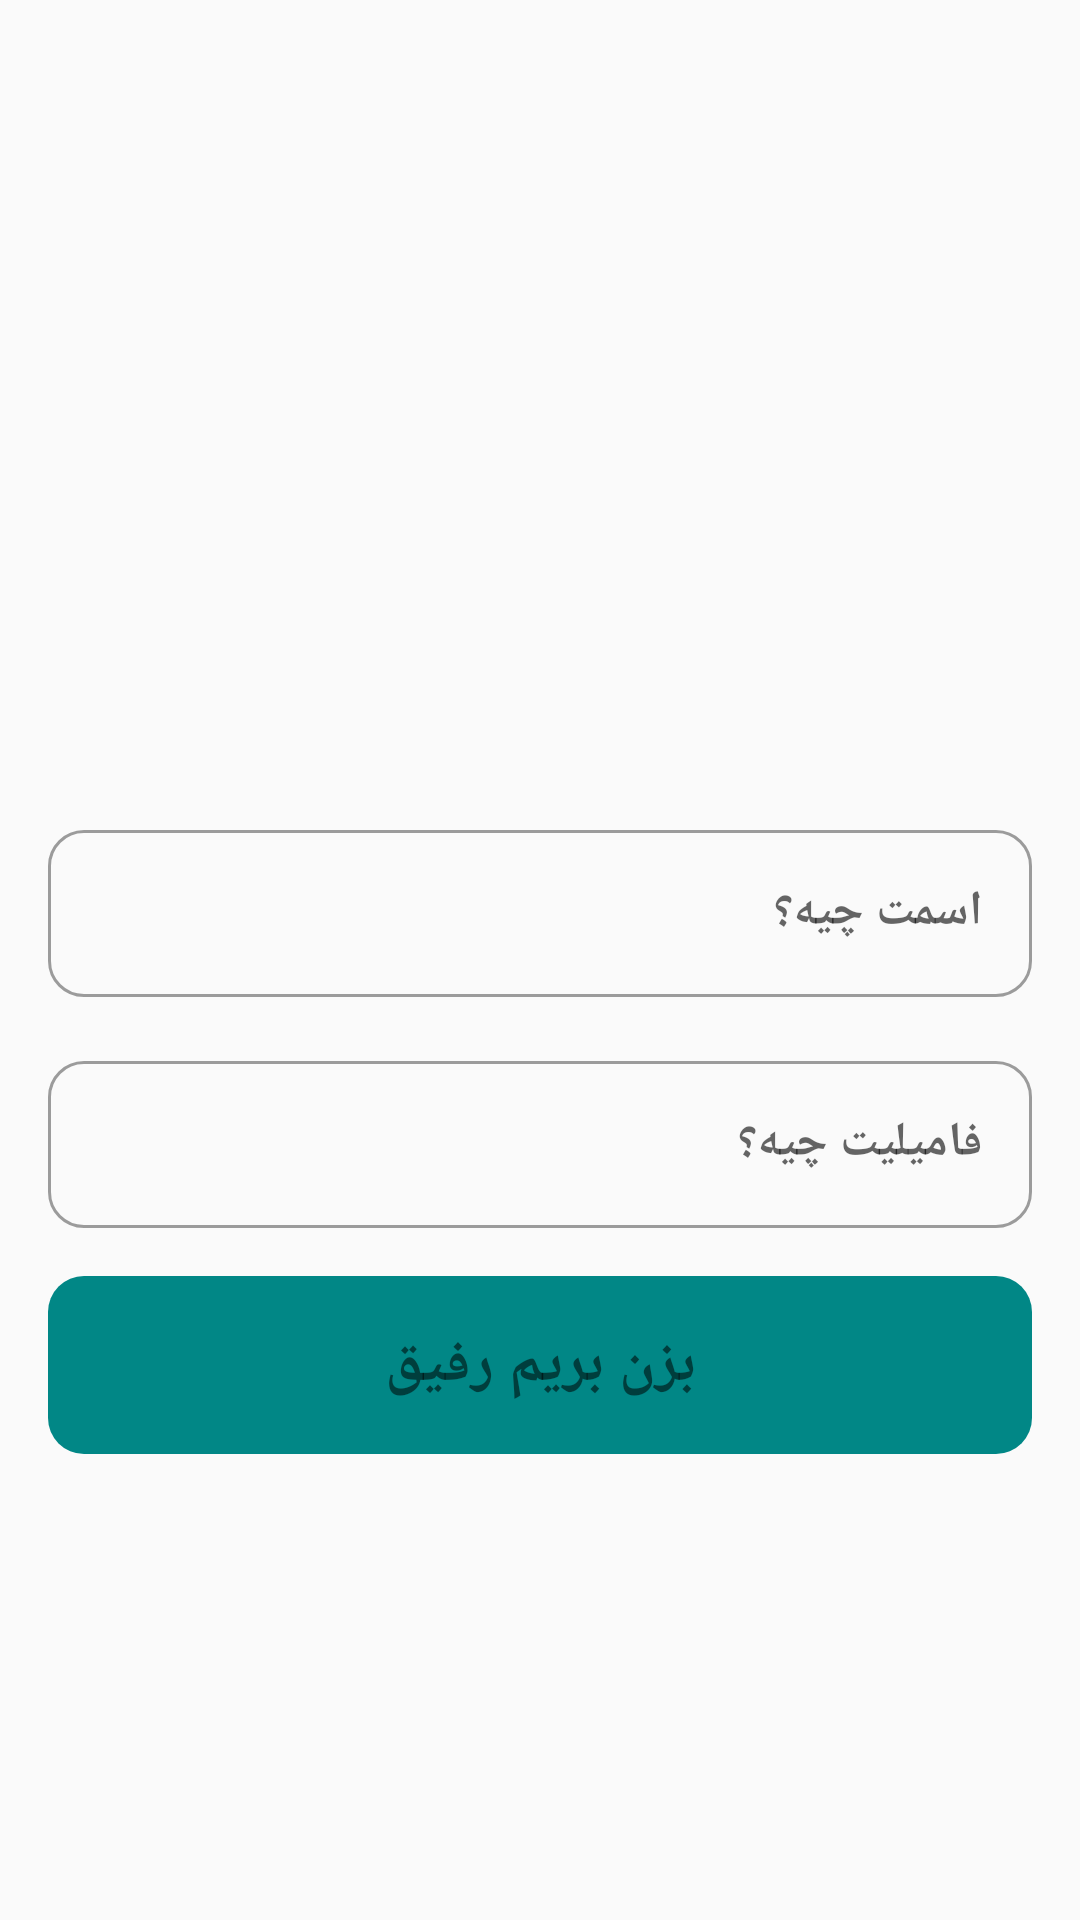

The Android layout XML behind this screen, and the referenced resources:
<!-- AndroidManifest.xml: application theme Theme.Competition -->
<!-- res/layout/activity_home.xml -->
<?xml version="1.0" encoding="utf-8"?>
<androidx.appcompat.widget.LinearLayoutCompat xmlns:android="http://schemas.android.com/apk/res/android"
    xmlns:app="http://schemas.android.com/apk/res-auto"
    xmlns:tools="http://schemas.android.com/tools"
    android:layout_width="match_parent"
    android:layout_height="match_parent"
    android:gravity="center"
    android:orientation="vertical"
    tools:context=".HomeActivity">

    <androidx.appcompat.widget.AppCompatImageView
        android:layout_width="100dp"
        android:layout_height="100dp"
        app:srcCompat="@drawable/ic_circle"
        android:layout_marginRight="16dp"
        android:layout_marginLeft="16dp"
        android:layout_marginTop="16dp"
        app:tint="@color/revers"/>

    <com.google.android.material.textfield.TextInputLayout
        style="@style/Widget.MaterialComponents.TextInputLayout.OutlinedBox"
        android:layout_width="match_parent"
        android:layout_height="wrap_content"
        app:boxCornerRadiusBottomStart="12dp"
        app:boxCornerRadiusBottomEnd="12dp"
        app:boxCornerRadiusTopEnd="12dp"
        app:boxCornerRadiusTopStart="12dp"
        android:layout_marginRight="16dp"
        android:layout_marginLeft="16dp"
        android:layout_marginTop="16dp">
        <com.google.android.material.textfield.TextInputEditText
            android:id="@+id/in_name"
            android:layout_width="match_parent"
            android:layout_height="wrap_content"
            android:textSize="16sp"
            android:hint="اسمت چیه؟"
            android:textStyle="bold"
            android:inputType="textPersonName"
            />
    </com.google.android.material.textfield.TextInputLayout>

    <com.google.android.material.textfield.TextInputLayout
        style="@style/Widget.MaterialComponents.TextInputLayout.OutlinedBox"
        android:layout_width="match_parent"
        android:layout_height="wrap_content"
        app:boxCornerRadiusBottomStart="12dp"
        app:boxCornerRadiusBottomEnd="12dp"
        app:boxCornerRadiusTopEnd="12dp"
        app:boxCornerRadiusTopStart="12dp"
        android:layout_marginRight="16dp"
        android:layout_marginLeft="16dp"
        android:layout_marginTop="16dp">
        <com.google.android.material.textfield.TextInputEditText
            android:id="@+id/in_family"
            android:layout_width="match_parent"
            android:layout_height="wrap_content"
            android:inputType="textPersonName"
            android:textSize="16sp"
            android:hint="فامیلیت چیه؟"
            android:textStyle="bold"
            />
    </com.google.android.material.textfield.TextInputLayout>

    <androidx.appcompat.widget.LinearLayoutCompat
        android:layout_width="match_parent"
        android:layout_height="wrap_content"
        android:orientation="horizontal">
        <androidx.appcompat.widget.AppCompatTextView
            android:id="@+id/btn_submit"
            android:layout_width="0dp"
            android:layout_weight="1"
            android:layout_height="wrap_content"
            android:background="@drawable/bg_button"
            android:gravity="center"
            android:shadowRadius="14"
            android:shadowDx="1"
            android:shadowDy="1"
            android:padding="16dp"
            android:textSize="20sp"
            android:textStyle="bold"
            android:text="بزن بریم رفیق"
            android:layout_marginRight="16dp"
            android:layout_marginLeft="16dp"
            android:layout_marginTop="16dp"
            android:layout_marginBottom="16dp"/>
        <androidx.appcompat.widget.AppCompatTextView
            android:id="@+id/btn_retry"
            android:layout_width="0dp"
            android:layout_weight="1"
            android:layout_height="wrap_content"
            android:visibility="gone"
            android:background="@drawable/bg_button"
            android:backgroundTint="@color/revers"
            android:gravity="center"
            android:shadowRadius="14"
            android:shadowDx="1"
            android:shadowDy="1"
            android:padding="16dp"
            android:textSize="20sp"
            android:textStyle="bold"
            android:text="بازی مجدد"
            android:textColor="@color/teal_700"
            android:layout_marginRight="16dp"
            android:layout_marginLeft="16dp"
            android:layout_marginTop="16dp"
            android:layout_marginBottom="16dp"/>
    </androidx.appcompat.widget.LinearLayoutCompat>

</androidx.appcompat.widget.LinearLayoutCompat>
<!-- resources referenced by this layout -->
<resources>
  <color name="revers">#272727</color>
  <color name="teal_700">#FF018786</color>
  <!-- drawable bg_button (drawable) -->
  <?xml version="1.0" encoding="utf-8"?>
  <shape android:shape="rectangle" xmlns:android="http://schemas.android.com/apk/res/android">
  
      <solid android:color="@color/teal_700"/>
      <corners android:radius="12dp"/>
  
  </shape>
  <style name="Theme.Competition" parent="Theme.MaterialComponents.Light.DarkActionBar.Bridge">
          
          <item name="colorPrimary">@color/teal_700</item>
          <item name="colorPrimaryVariant">@color/teal_700</item>
          <item name="colorOnPrimary">@color/white</item>
          
          <item name="colorSecondary">@color/teal_200</item>
          <item name="colorSecondaryVariant">@color/teal_700</item>
          <item name="colorOnSecondary">@color/black</item>
          
          <item name="android:statusBarColor">?attr/colorPrimaryVariant</item>
          
      </style>
  <color name="white">#FFFFFFFF</color>
  <color name="teal_200">#FF03DAC5</color>
  <color name="black">#FF000000</color>
</resources>
